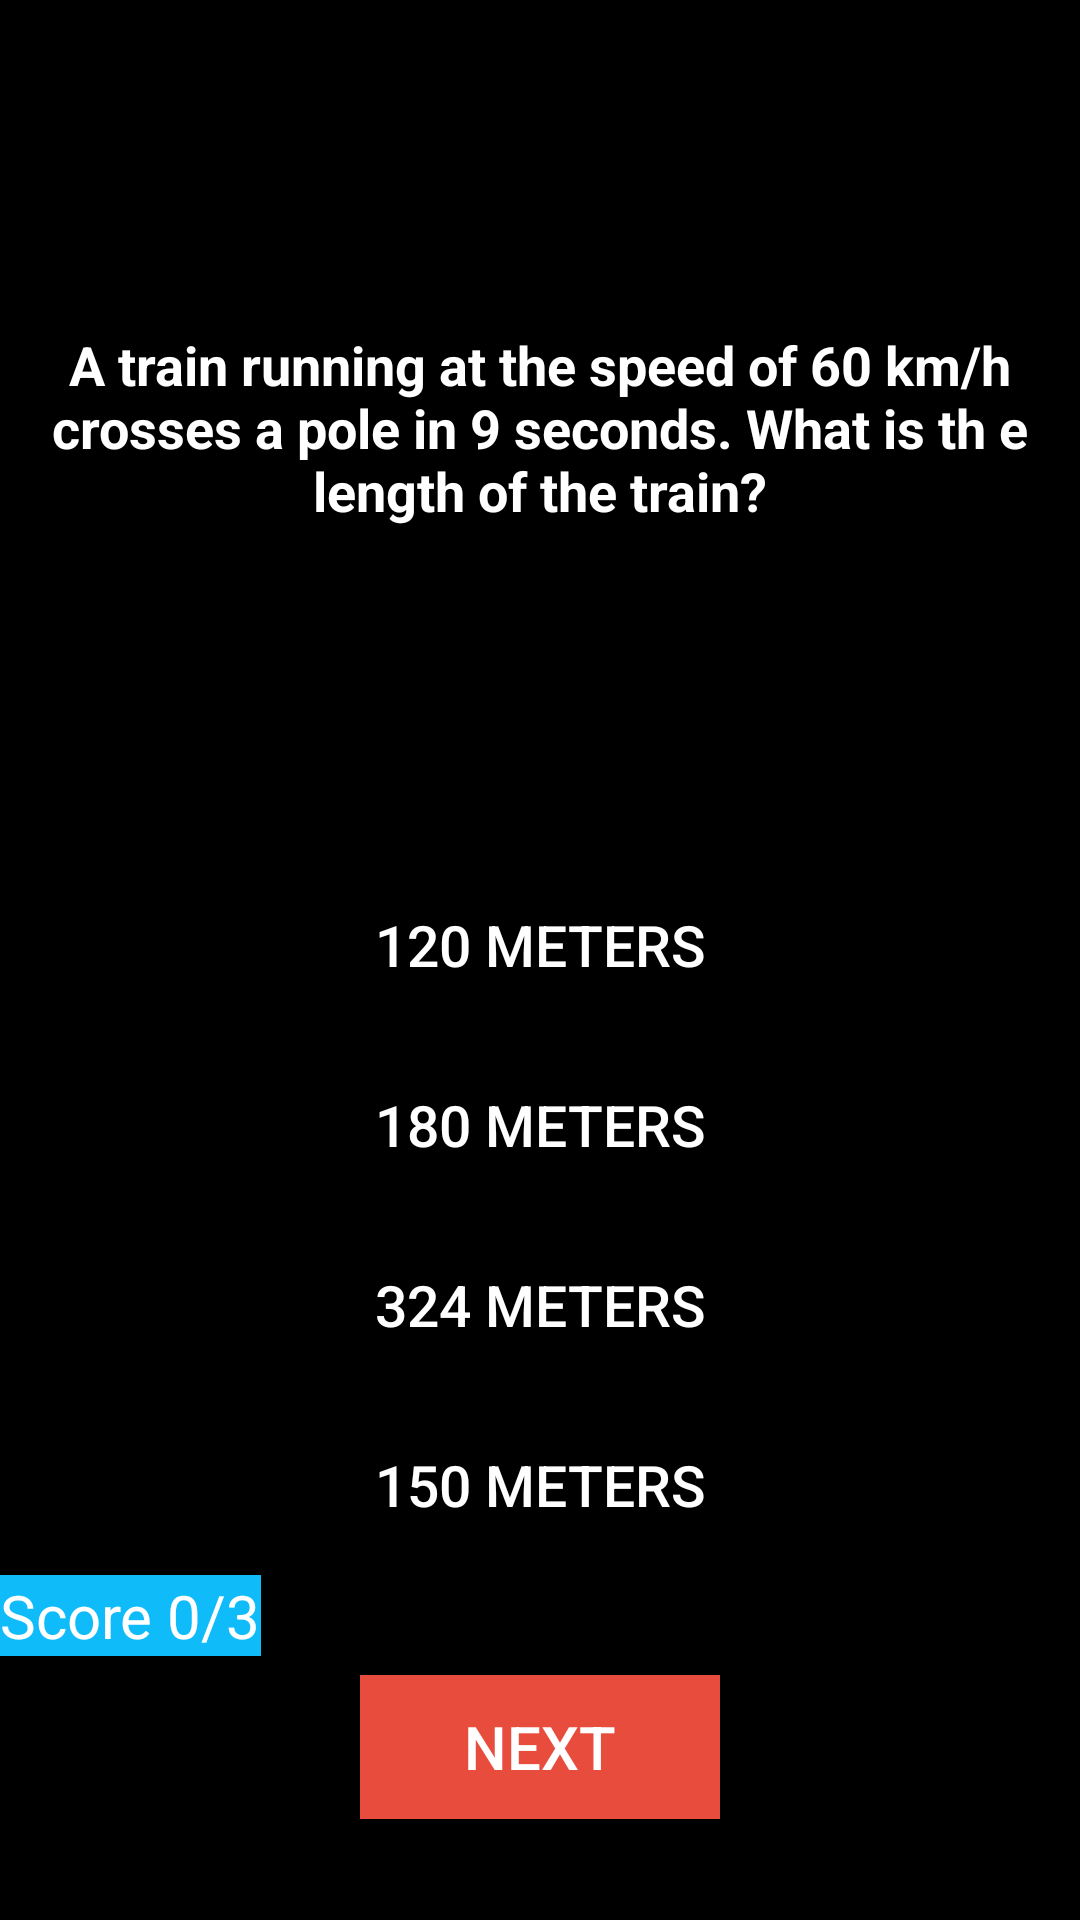

This screen was rendered from an Android layout file. Write that file and the resources it references.
<!-- AndroidManifest.xml: application theme AppTheme -->
<!-- res/layout/activity_phyandmath.xml -->
<?xml version="1.0" encoding="utf-8"?>
<LinearLayout
    xmlns:android="http://schemas.android.com/apk/res/android"
    android:layout_width="match_parent"
    android:layout_height="match_parent"
    android:background="@color/backgroung"
    android:orientation="vertical">

    <RelativeLayout
        android:layout_width="match_parent"
        android:layout_height="285dp">

        <TextView
            android:id="@+id/Question"
            android:layout_width="match_parent"
            android:layout_height="wrap_content"
            android:layout_marginTop="40dp"
            android:gravity="center_horizontal"
            android:text="@string/phy_Q_p1"
            android:textAlignment="center"
            android:textColor="@color/welcome"
            android:textSize="18sp"
            android:textStyle="bold"
            android:layout_centerInParent="true"/>
    </RelativeLayout>

    <RelativeLayout
        android:layout_width="match_parent"
        android:layout_height="wrap_content">

        <Button
            android:id="@+id/Answer_1"
            android:layout_width="match_parent"
            android:layout_height="60dp"
            android:background="@color/backgroung"
            android:contentDescription="@string/ans_1"
            android:text="@string/opt1_p1"
            android:textColor="@color/welcome"
            android:textSize="19sp" />

        <Button
            android:id="@+id/Answer_2"
            android:layout_width="match_parent"
            android:layout_height="60dp"
            android:layout_marginTop="60dp"
            android:background="@color/backgroung"
            android:contentDescription="@string/ans_2"
            android:text="@string/opt1_p2"
            android:textColor="@color/welcome"
            android:textSize="19sp" />

        <Button
            android:id="@+id/Answer_3"
            android:layout_width="match_parent"
            android:layout_height="60dp"
            android:layout_marginTop="120dp"
            android:background="@color/backgroung"
            android:contentDescription="@string/ans_3"
            android:text="@string/opt1_p3"
            android:textColor="@color/welcome"
            android:textSize="19sp" />

        <Button
            android:id="@+id/Answer_4"
            android:layout_width="match_parent"
            android:layout_height="60dp"
            android:layout_marginTop="180dp"
            android:background="@color/backgroung"
            android:contentDescription="@string/ans_4"
            android:text="@string/opt1_p4"
            android:textColor="@color/welcome"
            android:textSize="19sp" />


    </RelativeLayout>

    <RelativeLayout
        android:layout_width="match_parent"
        android:layout_height="match_parent">

        <Button
            android:id="@+id/next_button"
            android:layout_width="120dp"
            android:layout_height="wrap_content"
            android:layout_centerInParent="true"
            android:background="@color/next_button"
            android:contentDescription="@string/nextbutton"
            android:text="@string/next_button"
            android:textColor="@color/welcome"
            android:textSize="20sp" />

        <TextView
            android:id="@+id/textView2"
            android:layout_width="wrap_content"
            android:layout_height="wrap_content"
            android:text="@string/ScoreViewPhy"
            android:textColor="@color/welcome"
            android:textSize="20sp"
            android:background="@color/actionbar_copy"/>
    </RelativeLayout>

</LinearLayout>
<!-- resources referenced by this layout -->
<resources>
  <color name="actionbar_copy">#0fbcf9</color>
  <color name="backgroung">#000000</color>
  <color name="next_button">#e74c3c</color>
  <color name="welcome">#ffffff</color>
  <string name="ScoreViewPhy">Score 0/3</string>
  <string name="ans_1">ans_1</string>
  <string name="ans_2">ans_2</string>
  <string name="ans_3">ans_3</string>
  <string name="ans_4">ans_4</string>
  <string name="next_button">Next</string>
  <string name="nextbutton">Next_Button</string>
  <string name="opt1_p1">120 meters</string>
  <string name="opt1_p2">180 meters</string>
  <string name="opt1_p3">324 meters</string>
  <string name="opt1_p4">150 meters</string>
  <string name="phy_Q_p1">A train running at the speed of 60 km/h crosses a pole in 9 seconds. What is th e length of the train?</string>
  <style name="AppTheme" parent="Theme.AppCompat.Light.NoActionBar">
          
          <item name="colorPrimary">@color/actionbar_copy</item>
          <item name="colorPrimaryDark">@color/colorPrimaryDark</item>
          <item name="colorAccent">@color/colorAccent</item>
      </style>
  <color name="colorPrimaryDark">#000000</color>
  <color name="colorAccent">#03DAC5</color>
</resources>
